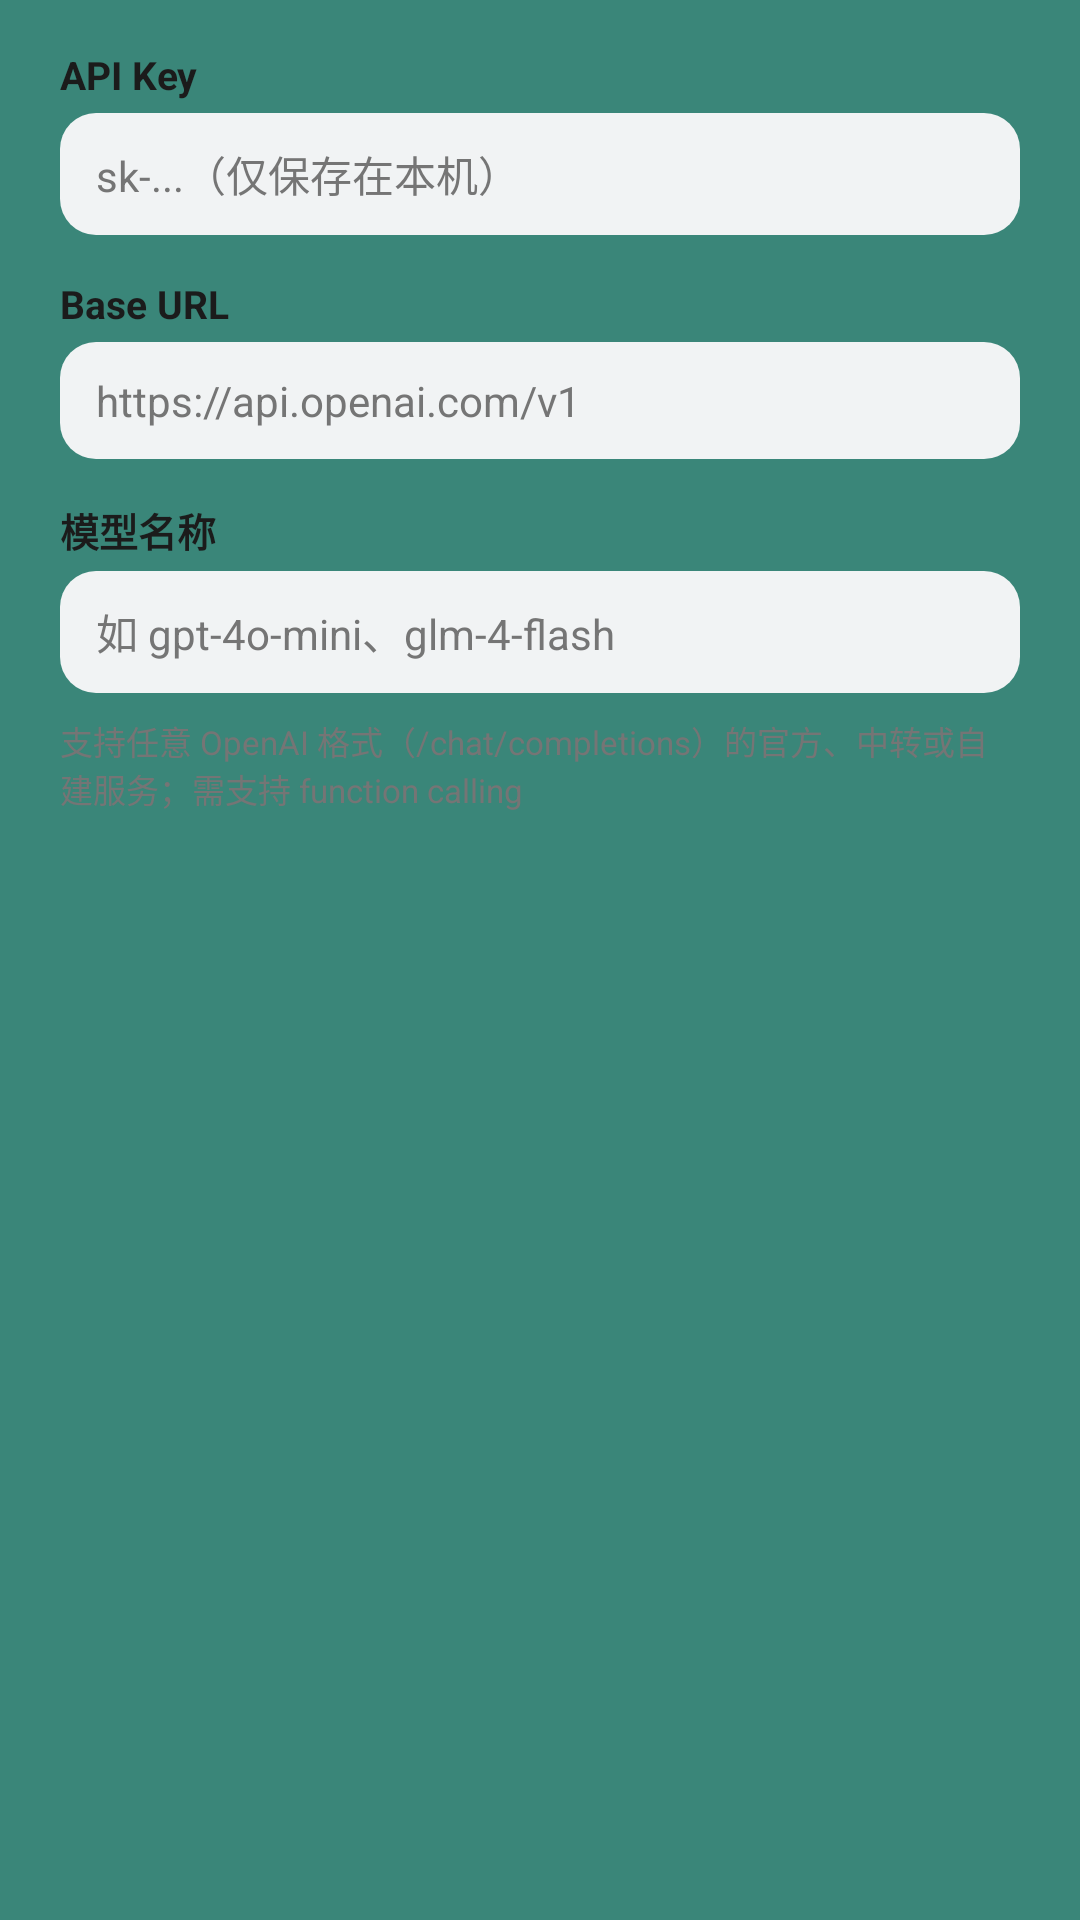

Write the Android layout XML for this screen, with the resource values it uses.
<!-- AndroidManifest.xml: application theme Theme.MusicPlayer -->
<!-- res/layout/dialog_agent_config.xml -->
<?xml version="1.0" encoding="utf-8"?>
<ScrollView xmlns:android="http://schemas.android.com/apk/res/android"
    android:layout_width="match_parent"
    android:layout_height="wrap_content"
    android:paddingStart="20dp"
    android:paddingTop="16dp"
    android:paddingEnd="20dp"
    android:paddingBottom="8dp">

    <LinearLayout
        android:layout_width="match_parent"
        android:layout_height="wrap_content"
        android:orientation="vertical">

        
        <TextView
            android:layout_width="wrap_content"
            android:layout_height="wrap_content"
            android:text="@string/agent_config_api_key"
            android:textColor="#FF1B1B1B"
            android:textSize="13sp"
            android:textStyle="bold" />

        <EditText
            android:id="@+id/apiKeyEditText"
            android:layout_width="match_parent"
            android:layout_height="wrap_content"
            android:layout_marginTop="4dp"
            android:background="@drawable/bg_agent_config_input"
            android:hint="@string/agent_config_api_key_hint"
            android:inputType="textPassword"
            android:maxLines="2"
            android:paddingStart="12dp"
            android:paddingTop="10dp"
            android:paddingEnd="12dp"
            android:paddingBottom="10dp"
            android:textColor="#FF1B1B1B"
            android:textColorHint="#FF757575"
            android:textSize="14sp" />

        
        <TextView
            android:layout_width="wrap_content"
            android:layout_height="wrap_content"
            android:layout_marginTop="14dp"
            android:text="@string/agent_config_base_url"
            android:textColor="#FF1B1B1B"
            android:textSize="13sp"
            android:textStyle="bold" />

        <EditText
            android:id="@+id/baseUrlEditText"
            android:layout_width="match_parent"
            android:layout_height="wrap_content"
            android:layout_marginTop="4dp"
            android:background="@drawable/bg_agent_config_input"
            android:hint="@string/agent_config_base_url_hint"
            android:inputType="textUri"
            android:maxLines="2"
            android:paddingStart="12dp"
            android:paddingTop="10dp"
            android:paddingEnd="12dp"
            android:paddingBottom="10dp"
            android:textColor="#FF1B1B1B"
            android:textColorHint="#FF757575"
            android:textSize="14sp" />

        
        <TextView
            android:layout_width="wrap_content"
            android:layout_height="wrap_content"
            android:layout_marginTop="14dp"
            android:text="@string/agent_config_model"
            android:textColor="#FF1B1B1B"
            android:textSize="13sp"
            android:textStyle="bold" />

        <EditText
            android:id="@+id/modelEditText"
            android:layout_width="match_parent"
            android:layout_height="wrap_content"
            android:layout_marginTop="4dp"
            android:background="@drawable/bg_agent_config_input"
            android:hint="@string/agent_config_model_hint"
            android:inputType="text"
            android:maxLines="1"
            android:paddingStart="12dp"
            android:paddingTop="10dp"
            android:paddingEnd="12dp"
            android:paddingBottom="10dp"
            android:textColor="#FF1B1B1B"
            android:textColorHint="#FF757575"
            android:textSize="14sp" />

        <TextView
            android:layout_width="match_parent"
            android:layout_height="wrap_content"
            android:layout_marginTop="8dp"
            android:text="@string/agent_config_footnote"
            android:textColor="#FF757575"
            android:textSize="11sp" />
    </LinearLayout>
</ScrollView>
<!-- resources referenced by this layout -->
<resources>
  <!-- drawable bg_agent_config_input (drawable) -->
  <?xml version="1.0" encoding="utf-8"?>
  <shape xmlns:android="http://schemas.android.com/apk/res/android"
      android:shape="rectangle">
      <solid android:color="#FFF1F3F4" />
      <corners android:radius="12dp" />
  </shape>
  <string name="agent_config_api_key">API Key</string>
  <string name="agent_config_api_key_hint">sk-...（仅保存在本机）</string>
  <string name="agent_config_base_url">Base URL</string>
  <string name="agent_config_base_url_hint">https://api.openai.com/v1</string>
  <string name="agent_config_footnote">支持任意 OpenAI 格式（/chat/completions）的官方、中转或自建服务；需支持 function calling</string>
  <string name="agent_config_model">模型名称</string>
  <string name="agent_config_model_hint">如 gpt-4o-mini、glm-4-flash</string>
  <style name="Theme.MusicPlayer" parent="Theme.MaterialComponents.DayNight.NoActionBar">
          <item name="colorPrimary">@color/primary</item>
          <item name="colorPrimaryVariant">@color/primary_dark</item>
          <item name="colorOnPrimary">@color/white</item>
          <item name="colorSecondary">@color/accent</item>
          <item name="colorOnSecondary">@color/black</item>
          <item name="android:windowBackground">@color/background</item>
          <item name="android:statusBarColor" tools:targetApi="l">@color/background</item>
          <item name="android:navigationBarColor">@color/background</item>
          <item name="android:windowLightStatusBar" tools:targetApi="m">false</item>
          <item name="android:textColorPrimary">@color/text_primary</item>
          <item name="android:textColorSecondary">@color/text_secondary</item>
          
          <item name="mpTextPrimary">@color/text_primary</item>
          <item name="mpTextSecondary">@color/text_secondary</item>
          
          <item name="alertDialogTheme">@style/Theme.MusicPlayer.AlertDialog</item>
          <item name="materialAlertDialogTheme">@style/Theme.MusicPlayer.AlertDialog</item>
      </style>
  <color name="primary">#FF1E88E5</color>
  <color name="primary_dark">#FF1565C0</color>
  <color name="white">#FFFFFFFF</color>
  <color name="accent">#FF64B5F6</color>
  <color name="black">#FF000000</color>
  <color name="background">#FF3A8679</color>
  <color name="text_primary">#FFFFFFFF</color>
  <color name="text_secondary">#FFB0B0B0</color>
  <style name="Theme.MusicPlayer.AlertDialog" parent="ThemeOverlay.MaterialComponents.MaterialAlertDialog">
          <item name="android:windowBackground">@drawable/bg_dialog</item>
          <item name="android:textColorPrimary">@color/dialog_text_primary</item>
          <item name="android:textColorSecondary">@color/dialog_text_secondary</item>
          <item name="android:textColor">@color/dialog_text_primary</item>
          <item name="textColorAlertDialogListItem">@color/dialog_text_primary</item>
          <item name="colorPrimary">@color/dialog_accent</item>
          <item name="colorSecondary">@color/dialog_accent</item>
      </style>
  <!-- drawable bg_dialog (drawable) -->
  <?xml version="1.0" encoding="utf-8"?>
  <shape xmlns:android="http://schemas.android.com/apk/res/android"
      android:shape="rectangle">
      <corners android:radius="24dp" />
      <solid android:color="@color/dialog_bg" />
  </shape>
  <color name="dialog_text_primary">#DE1B1B1B</color>
  <color name="dialog_text_secondary">#991B1B1B</color>
  <color name="dialog_accent">#FF3A8679</color>
  <color name="dialog_bg">#FFFFFFFF</color>
</resources>
